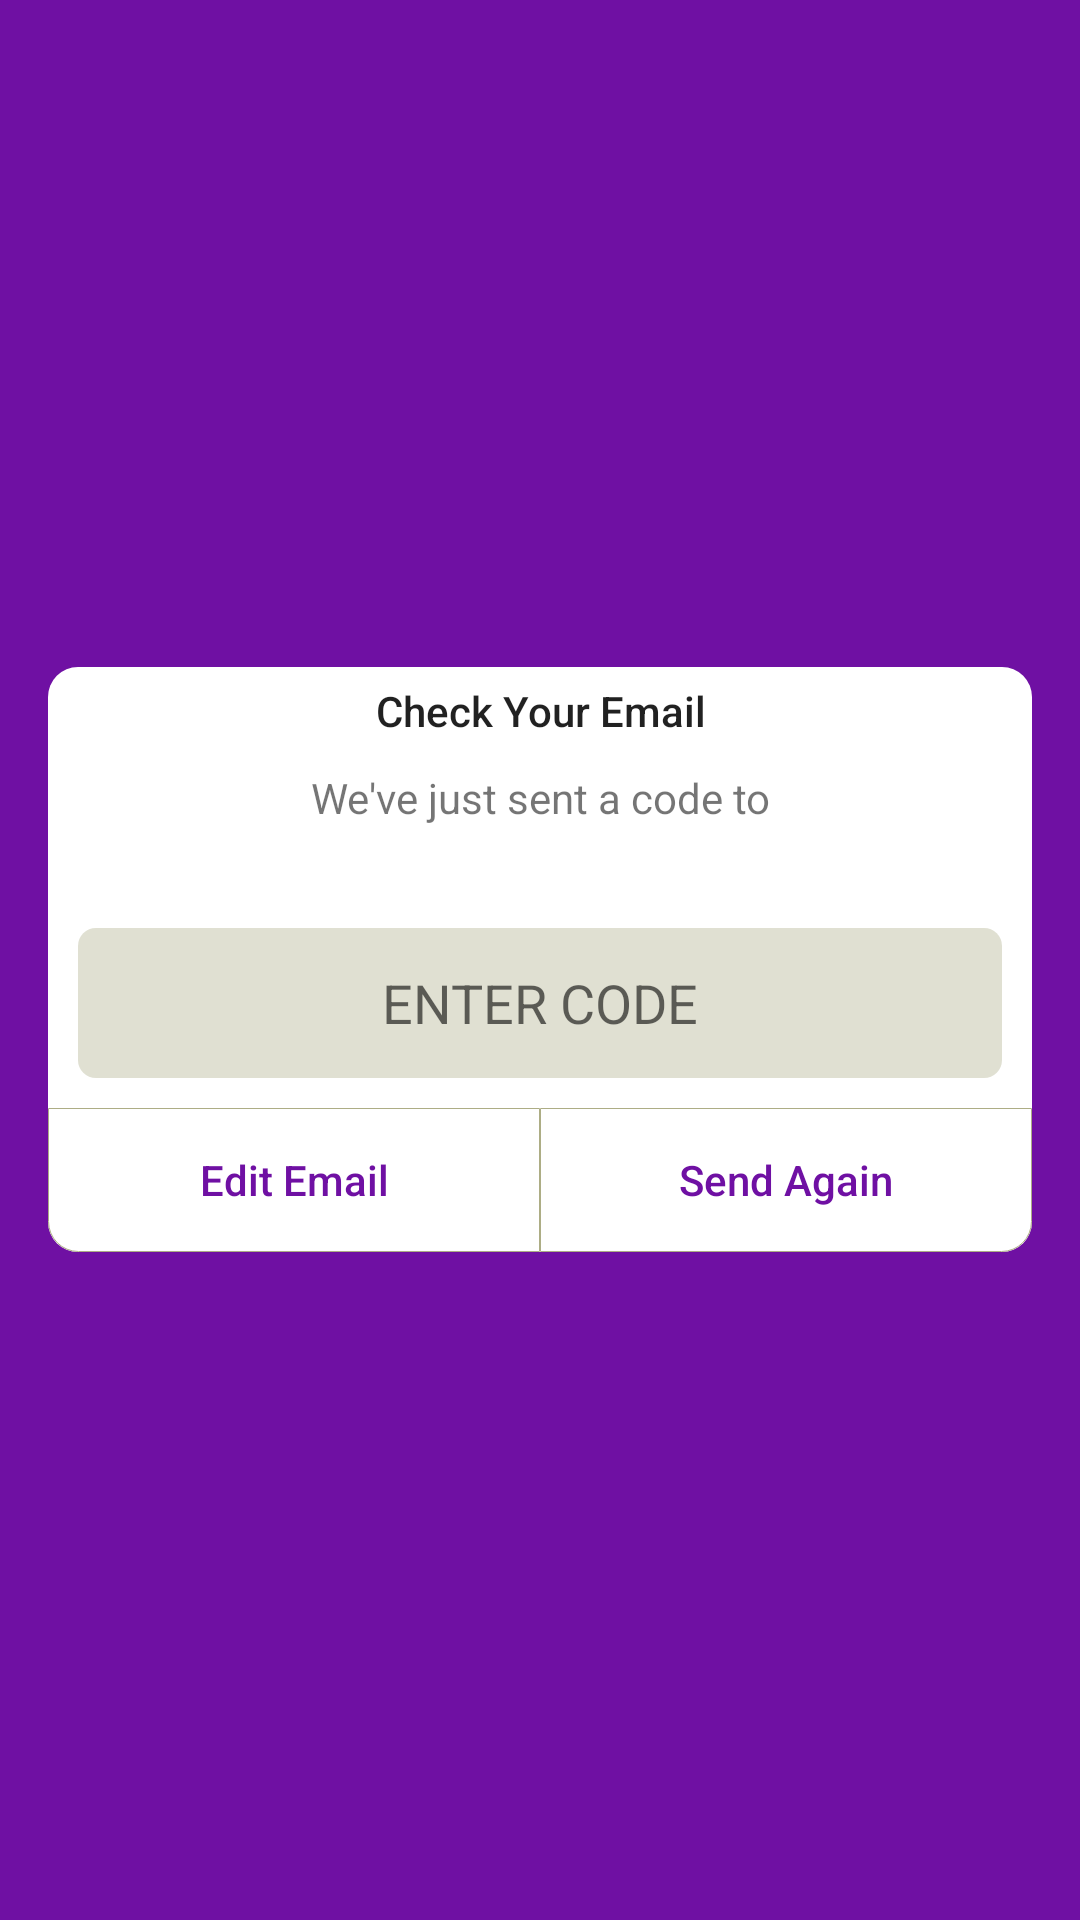

Layout XML and referenced resources for this Android screen:
<!-- AndroidManifest.xml: application theme MyMaterialTheme -->
<!-- res/layout/activity_verify_code.xml -->
<?xml version="1.0" encoding="utf-8"?>
<ScrollView xmlns:android="http://schemas.android.com/apk/res/android"
    xmlns:app="http://schemas.android.com/apk/res-auto"
    xmlns:tools="http://schemas.android.com/tools"
    android:id="@+id/activity_verify_account"
    android:layout_width="match_parent"
    android:layout_height="match_parent"
    android:background="@color/colorPrimaryDarker"
    tools:context="app.rbzeta.postaq.activity.VerifyCodeActivity">


    <LinearLayout
        android:id="@+id/frameVerifyAccount"
        android:layout_width="match_parent"
        android:layout_height="wrap_content"
        android:layout_marginLeft="@dimen/activity_horizontal_margin"
        android:layout_marginRight="@dimen/activity_horizontal_margin"
        android:background="@drawable/frame_white"
        android:focusableInTouchMode="true"
        android:orientation="vertical"
        android:layout_gravity="center_vertical|center_horizontal">

        <TextView
            android:id="@+id/textTitleVerifyAccount"
            android:layout_width="match_parent"
            android:layout_height="wrap_content"
            android:layout_marginBottom="5dp"
            android:layout_marginTop="5dp"
            android:gravity="center_vertical|center_horizontal"
            android:text="@string/check_your_email"
            android:textAppearance="@style/TextAppearance.AppCompat.Body2" />

        <TextView
            android:id="@+id/textSubTitleVerifyAccount"
            android:layout_width="match_parent"
            android:layout_height="wrap_content"
            android:layout_marginTop="5dp"
            android:gravity="center_vertical|center_horizontal"
            android:text="@string/msg_sent_verification_to_email" />

        <TextView
            android:id="@+id/textEmailVerifyAccount"
            android:layout_width="match_parent"
            android:layout_height="wrap_content"
            android:layout_marginBottom="5dp"
            android:gravity="center_vertical|center_horizontal"
            android:textColor="@color/colorPrimaryDarker"
            android:textStyle="bold"/>

        <android.support.design.widget.TextInputLayout
            android:layout_width="match_parent"
            android:layout_height="match_parent"
            android:layout_marginTop="10dp"
            app:hintEnabled="false">

            <EditText
                android:id="@+id/editCodeVerifyAccount"
                android:layout_width="match_parent"
                android:layout_height="50dp"
                android:layout_marginLeft="10dp"
                android:layout_marginRight="10dp"
                android:layout_marginTop="10dp"
                android:background="@drawable/edittext_gray"
                android:hint="@string/hint_activation_code"
                android:inputType="number"
                android:maxLines="1"
                android:paddingLeft="10dp"
                android:paddingRight="10dp"
                android:textColor="@color/hint__material_light"
                android:textSize="18sp"
                android:textAlignment="center"/>
        </android.support.design.widget.TextInputLayout>

        <LinearLayout
            android:layout_width="match_parent"
            android:layout_height="wrap_content"
            android:orientation="horizontal">

            <Button
                android:id="@+id/buttonEditVerifyAccount"
                android:layout_width="match_parent"
                android:layout_height="match_parent"
                android:layout_marginTop="10dp"
                android:layout_weight="1"
                android:background="@drawable/button_transparent_border_left"
                android:text="@string/action_edit_email"
                android:textAllCaps="false"
                android:textColor="@color/colorPrimaryDarker" />

            <Button
                android:id="@+id/buttonSendVerifyAccount"
                android:layout_width="match_parent"
                android:layout_height="match_parent"
                android:layout_marginTop="10dp"
                android:layout_weight="1"
                android:background="@drawable/button_transparent_border_right"
                android:text="@string/action_send_verification_code"
                android:textAllCaps="false"
                android:textColor="@color/colorPrimaryDarker" />
        </LinearLayout>
    </LinearLayout>
</ScrollView>
<!-- resources referenced by this layout -->
<resources>
  <color name="colorPrimaryDarker">#6f10a3</color>
  <color name="hint__material_light">@color/bright_foreground_disabled_material_light</color>
  <dimen name="activity_horizontal_margin">16dp</dimen>
  <!-- drawable button_transparent_border_left (drawable) -->
  <?xml version="1.0" encoding="utf-8"?>
  <shape xmlns:android="http://schemas.android.com/apk/res/android"
      android:shape="rectangle" >
      <solid android:color="@android:color/transparent" />
      <stroke
          android:width="0.1dp"
          android:color="@color/darkGrey" />
      <corners android:bottomLeftRadius="10dp"/>
  
  </shape>
  <!-- drawable button_transparent_border_right (drawable) -->
  <?xml version="1.0" encoding="utf-8"?>
  <shape xmlns:android="http://schemas.android.com/apk/res/android"
      android:shape="rectangle" >
      <solid android:color="@android:color/transparent" />
      <stroke
          android:width="0.1dp"
          android:color="@color/darkGrey" />
      <corners android:bottomRightRadius="10dp"/>
  
  </shape>
  <!-- drawable edittext_gray (drawable) -->
  <?xml version="1.0" encoding="utf-8"?>
  <shape xmlns:android="http://schemas.android.com/apk/res/android"
      android:shape="rectangle" >
      <solid android:color="@color/lightGrey" />
      <corners
          android:radius="6dp"/>
  
  </shape>
  <!-- drawable frame_white (drawable) -->
  <?xml version="1.0" encoding="utf-8"?>
  <shape xmlns:android="http://schemas.android.com/apk/res/android"
      android:shape="rectangle" >
      <solid android:color="@color/white" />
      <corners
          android:radius="10dp"/>
  
  </shape>
  <string name="action_edit_email">Edit Email</string>
  <string name="action_send_verification_code">Send Again</string>
  <string name="check_your_email">Check Your Email</string>
  <string name="hint_activation_code">ENTER CODE</string>
  <string name="msg_sent_verification_to_email">We\'ve just sent a code to</string>
  <style name="MyMaterialTheme" parent="AppTheme" />
  <color name="darkGrey">#adad85</color>
  <color name="lightGrey">#e0e0d2</color>
  <color name="white">#ffffff</color>
  <style name="AppTheme" parent="Theme.AppCompat.Light.DarkActionBar">
          
          <item name="colorPrimary">@color/colorPrimary</item>
          <item name="colorPrimaryDark">@color/colorPrimaryDark</item>
          <item name="colorAccent">@color/colorPrimaryDarker</item>
          <item name="windowActionBar">false</item>
          <item name="windowNoTitle">true</item>
      </style>
  <color name="colorPrimary">#8b1dc6</color>
  <color name="colorPrimaryDark">#7517a8</color>
</resources>
